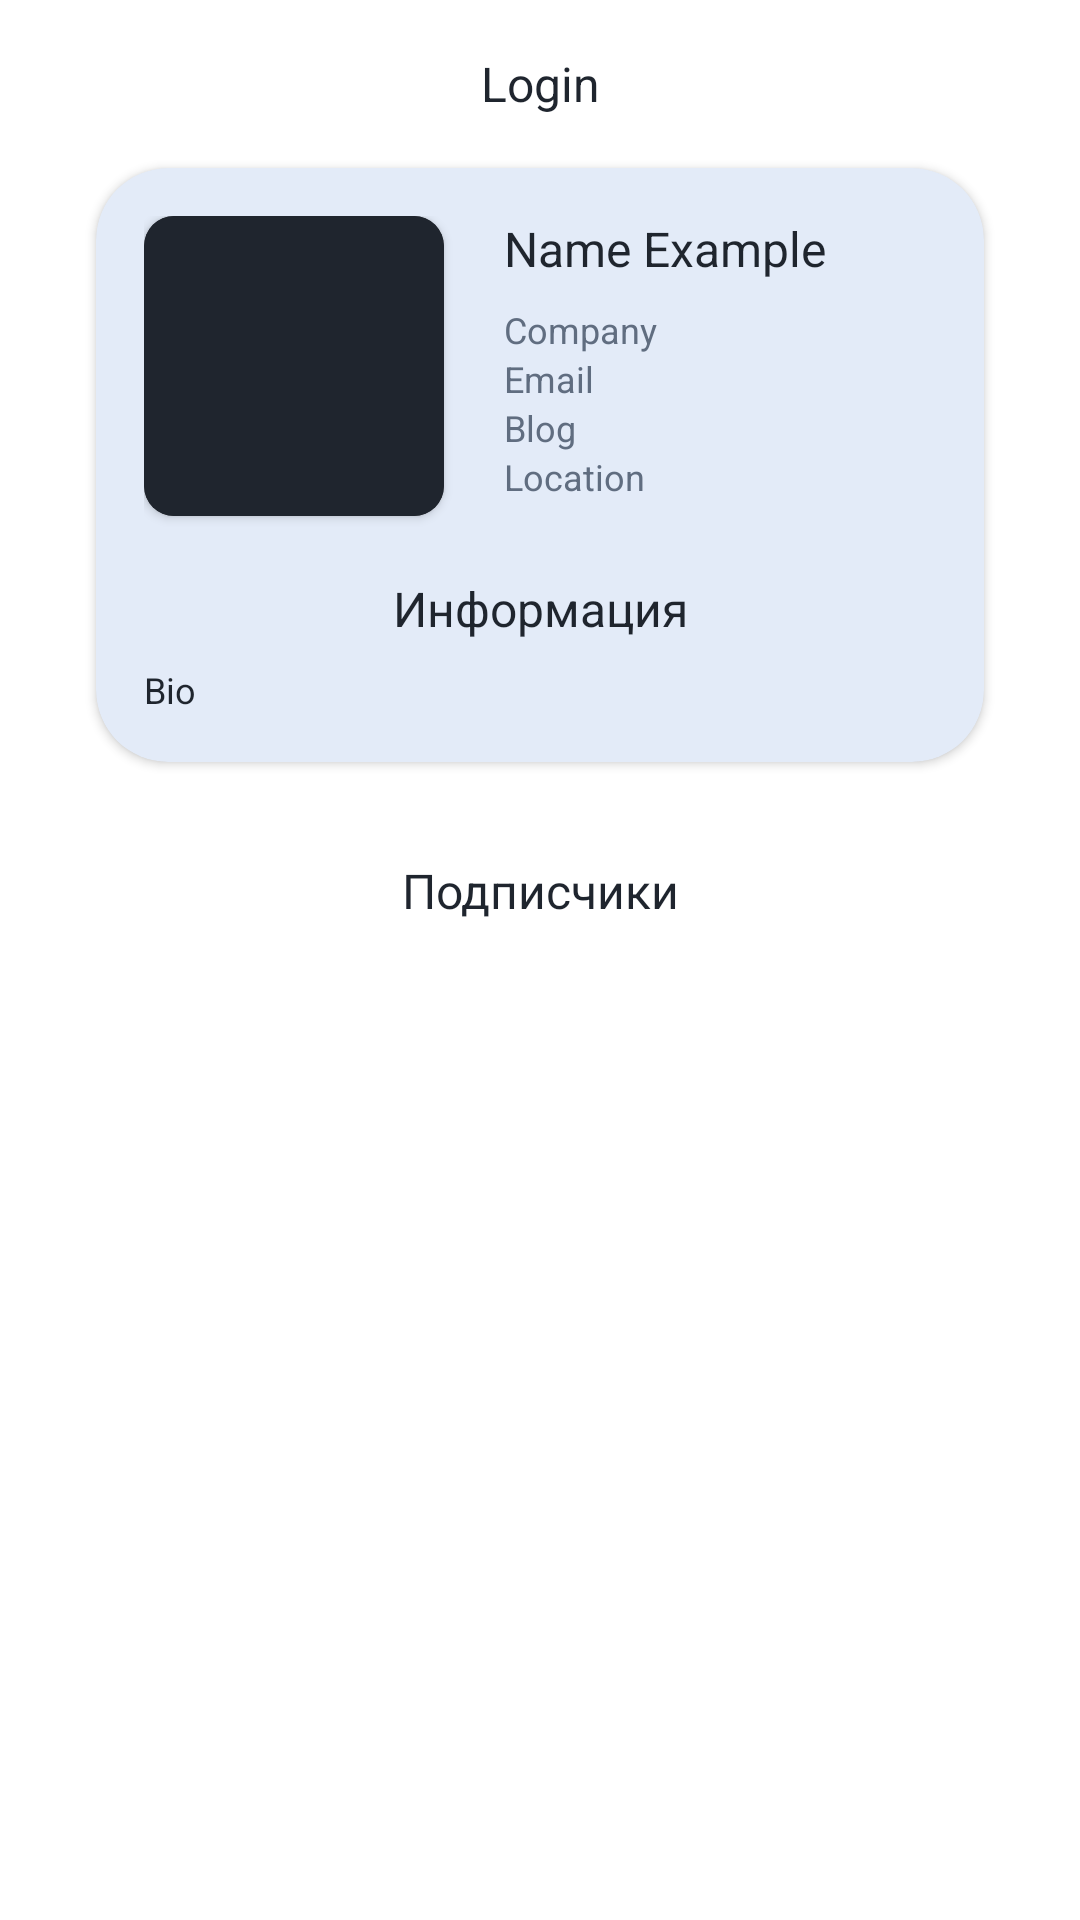

Android layout source for this screen:
<!-- AndroidManifest.xml: application theme Theme.GitHubUsersTest -->
<!-- res/layout/fragment_user_info.xml -->
<?xml version="1.0" encoding="utf-8"?>
<androidx.core.widget.NestedScrollView
    xmlns:android="http://schemas.android.com/apk/res/android"
    xmlns:tools="http://schemas.android.com/tools"
    xmlns:app="http://schemas.android.com/apk/res-auto"
    android:layout_width="match_parent"
    android:layout_height="match_parent"
    tools:context=".features.userinfo.UserInfoFragment"
    android:background="@color/white">

    <LinearLayout
        android:layout_width="match_parent"
        android:layout_height="match_parent"
        android:orientation="vertical">

        <Toolbar
            android:layout_width="match_parent"
            android:layout_height="wrap_content"
            android:orientation="horizontal">

            <ImageButton
                android:id="@+id/btn_back"
                android:layout_width="wrap_content"
                android:layout_height="wrap_content"
                android:layout_gravity="start"
                android:background="?attr/selectableItemBackgroundBorderless"
                android:src="@drawable/baseline_arrow_back_24"/>

            <TextView
                android:id="@+id/login"
                android:layout_width="wrap_content"
                android:layout_height="wrap_content"
                android:layout_gravity="center"
                android:gravity="center"
                android:text="Login"
                android:textColor="@color/main_text"
                android:textSize="16sp" />

        </Toolbar>


        <androidx.cardview.widget.CardView
            android:layout_width="match_parent"
            android:layout_height="wrap_content"
            android:backgroundTint="@color/card_background"
            android:layout_marginHorizontal="32dp"
            android:layout_marginBottom="32dp"
            app:cardCornerRadius="24dp">

            <androidx.constraintlayout.widget.ConstraintLayout
                android:layout_width="match_parent"
                android:layout_height="wrap_content"
                android:padding="16dp">

                <androidx.cardview.widget.CardView
                    android:id="@+id/card_view"
                    android:layout_width="100dp"
                    android:layout_height="100dp"
                    app:cardCornerRadius="10dp"
                    android:layout_marginBottom="20dp"
                    app:layout_constraintLeft_toLeftOf="parent"
                    app:layout_constraintRight_toLeftOf="@id/name"
                    app:layout_constraintTop_toTopOf="parent"
                    app:layout_constraintBottom_toTopOf="@id/info">

                    <ImageView
                        android:id="@+id/userImage"
                        android:layout_width="match_parent"
                        android:layout_height="wrap_content"
                        android:adjustViewBounds="true"
                        android:src="@color/main_text" />

                </androidx.cardview.widget.CardView>

                <TextView
                    android:id="@+id/name"
                    android:layout_width="wrap_content"
                    android:layout_height="wrap_content"
                    android:layout_marginBottom="8dp"
                    android:layout_marginLeft="20dp"
                    android:text="Name Example"
                    android:textColor="@color/main_text"
                    android:textSize="16sp"
                    app:layout_constraintTop_toTopOf="parent"
                    app:layout_constraintBottom_toTopOf="@id/company"
                    app:layout_constraintLeft_toRightOf="@id/card_view"/>

                <TextView
                    android:id="@+id/company"
                    android:layout_width="wrap_content"
                    android:layout_height="wrap_content"
                    android:layout_marginLeft="20dp"
                    android:text="Company"
                    android:textColor="@color/side_text"
                    android:textSize="12sp"
                    app:layout_constraintTop_toBottomOf="@id/name"
                    app:layout_constraintBottom_toTopOf="@id/email"
                    app:layout_constraintLeft_toRightOf="@id/card_view"/>

                <TextView
                    android:id="@+id/email"
                    android:layout_width="wrap_content"
                    android:layout_height="wrap_content"
                    android:layout_marginLeft="20dp"
                    android:text="Email"
                    android:textColor="@color/side_text"
                    android:textSize="12sp"
                    app:layout_constraintTop_toBottomOf="@id/company"
                    app:layout_constraintBottom_toTopOf="@id/blog"
                    app:layout_constraintLeft_toRightOf="@id/card_view"/>

                <TextView
                    android:id="@+id/blog"
                    android:layout_width="wrap_content"
                    android:layout_height="wrap_content"
                    android:layout_marginLeft="20dp"
                    android:text="Blog"
                    android:textColor="@color/side_text"
                    android:textSize="12sp"
                    app:layout_constraintTop_toBottomOf="@id/email"
                    app:layout_constraintBottom_toTopOf="@id/location"
                    app:layout_constraintLeft_toRightOf="@id/card_view"/>

                <TextView
                    android:id="@+id/location"
                    android:layout_width="wrap_content"
                    android:layout_height="wrap_content"
                    android:layout_marginLeft="20dp"
                    android:text="Location"
                    android:textColor="@color/side_text"
                    android:textSize="12sp"
                    app:layout_constraintTop_toBottomOf="@id/blog"
                    app:layout_constraintLeft_toRightOf="@id/card_view"/>

                <TextView
                    android:id="@+id/info"
                    android:layout_width="wrap_content"
                    android:layout_height="wrap_content"
                    android:textColor="@color/main_text"
                    android:text="@string/info"
                    android:textSize="16sp"
                    app:layout_constraintLeft_toLeftOf="parent"
                    app:layout_constraintRight_toRightOf="parent"
                    app:layout_constraintTop_toBottomOf="@id/card_view"
                    app:layout_constraintBottom_toTopOf="@id/bio"/>

                <TextView
                    android:id="@+id/bio"
                    android:layout_width="wrap_content"
                    android:layout_height="wrap_content"
                    android:layout_marginTop="8dp"
                    android:layout_gravity="center"
                    android:textColor="@color/main_text"
                    android:text="Bio"
                    android:textSize="12sp"
                    app:layout_constraintTop_toBottomOf="@id/info"
                    app:layout_constraintLeft_toLeftOf="parent"/>

            </androidx.constraintlayout.widget.ConstraintLayout>

        </androidx.cardview.widget.CardView>

        <TextView
            android:id="@+id/followers"
            android:layout_width="wrap_content"
            android:layout_height="wrap_content"
            android:layout_gravity="center"
            android:gravity="center"
            android:text="@string/followers"
            android:textColor="@color/main_text"
            android:textSize="16sp" />

        <androidx.recyclerview.widget.RecyclerView
            android:id="@+id/list"
            android:layout_width="match_parent"
            android:layout_height="match_parent"
            android:overScrollMode="never"
            android:paddingHorizontal="27dp"
            android:layout_marginTop="15dp"
            app:layoutManager="androidx.recyclerview.widget.GridLayoutManager"
            app:spanCount="2"
            tools:listitem="@layout/user_item"/>

    </LinearLayout>

</androidx.core.widget.NestedScrollView>
<!-- res/layout/user_item.xml (included above) -->
<?xml version="1.0" encoding="utf-8"?>
<androidx.cardview.widget.CardView
    xmlns:android="http://schemas.android.com/apk/res/android"
    android:layout_width="match_parent"
    android:layout_height="wrap_content"
    xmlns:app="http://schemas.android.com/apk/res-auto"
    android:backgroundTint="@color/card_background"
    android:layout_margin="5dp"
    app:cardCornerRadius="24dp">

    <LinearLayout
        android:layout_width="match_parent"
        android:layout_height="wrap_content"
        android:padding="16dp"
        android:orientation="vertical">

        <androidx.cardview.widget.CardView
            android:layout_width="match_parent"
            android:layout_height="wrap_content"
            app:cardCornerRadius="10dp"
            android:layout_marginBottom="20dp">

            <ImageView
                android:id="@+id/userImage"
                android:layout_width="match_parent"
                android:layout_height="wrap_content"
                android:adjustViewBounds="true"
                android:src="@color/main_text"/>

        </androidx.cardview.widget.CardView>

        <TextView
            android:id="@+id/login"
            android:layout_width="wrap_content"
            android:layout_height="wrap_content"
            android:layout_gravity="center_horizontal"
            android:layout_marginBottom="8dp"
            android:text="User Login"
            android:textColor="@color/main_text"
            android:textSize="16sp" />

        <TextView
            android:id="@+id/followers"
            android:layout_width="wrap_content"
            android:layout_height="wrap_content"
            android:layout_gravity="center_horizontal"
            android:text="@string/followers_count"
            android:textColor="@color/side_text"
            android:textSize="12sp" />

        <TextView
            android:id="@+id/repos"
            android:layout_width="wrap_content"
            android:layout_height="wrap_content"
            android:layout_gravity="center_horizontal"
            android:text="@string/repositories_count"
            android:textColor="@color/side_text"
            android:textSize="12sp" />

    </LinearLayout>





</androidx.cardview.widget.CardView>
<!-- resources referenced by this layout -->
<resources>
  <color name="card_background">#ffE3EBF8</color>
  <color name="main_text">#FF1F252E</color>
  <color name="side_text">#FF606D80</color>
  <color name="white">#FFFFFFFF</color>
  <string name="followers">Подписчики</string>
  <string name="followers_count">%d подписчиков</string>
  <string name="info">Информация</string>
  <string name="repositories_count">%d репозиториев</string>
  <style name="Theme.GitHubUsersTest" parent="Base.Theme.GitHubUsersTest" />
  <style name="Base.Theme.GitHubUsersTest" parent="Theme.AppCompat.NoActionBar">
          
          
      </style>
</resources>
